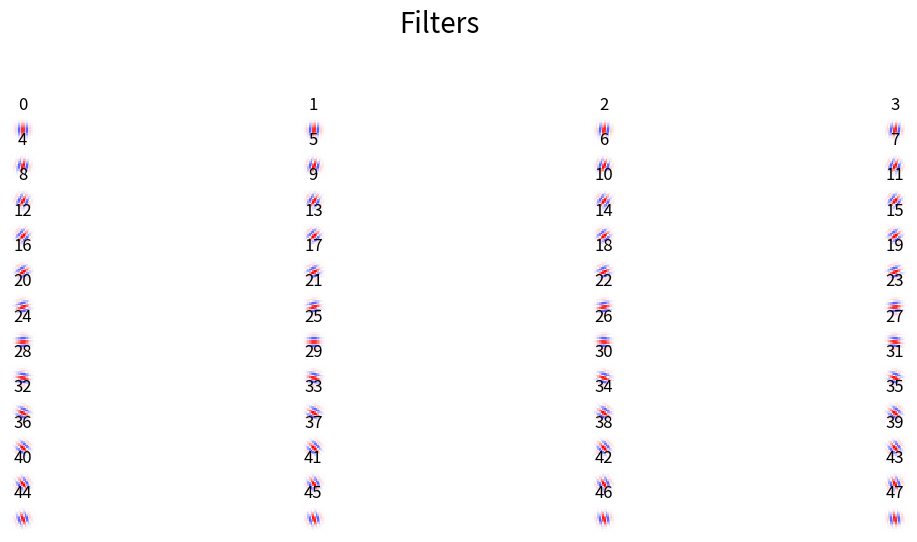

Generate this figure with matplotlib: (Note: this script raises an exception after producing the figure.)
import numpy as np
import matplotlib.pylab as plt
from matplotlib.pyplot import plot, draw, show
import matplotlib.gridspec as gridspec
from mpl_toolkits.axes_grid1 import make_axes_locatable

def gabor_fn(sigma, theta, Lambda, psi, gamma, L):
    sigma_x = sigma
    sigma_y = sigma / gamma

    # Image
    n_sigmas = 3
    
    xmax = sigma * n_sigmas
    ymax = sigma * n_sigmas
    xmin = -xmax
    ymin = -ymax
    x_ticks = np.linspace(xmin, xmax, L)
    y_ticks = np.linspace(ymin, ymax, L)
    
    x, y = np.meshgrid(x_ticks, y_ticks)
    # Rotation 
    x_theta = x * np.cos(theta) + y * np.sin(theta)
    y_theta = -x * np.sin(theta) + y * np.cos(theta)
    
    gb = np.exp(-.5 * (x_theta ** 2 / sigma_x ** 2 + y_theta ** 2 / sigma_y ** 2)) * np.cos(2 * np.pi / Lambda * x_theta + psi)
    
    #gb = np.cos(2 * np.pi / Lambda * x_theta + psi) # Full field
    gb = gb / np.linalg.norm(gb)
    return gb
    
    
 

def mat_plot(M,Title,scale):
    fig = plt.figure()
    gs = gridspec.GridSpec(1, 1, height_ratios=[1,1])
    ax=fig.add_subplot(gs[0,0])
    ax.set_title(Title, fontsize=20)
    im=ax.imshow(M, interpolation='nearest', vmin=-scale,vmax=scale, cmap=plt.cm.RdBu)
    fig.subplots_adjust(right=0.8)
    cbar_ax = fig.add_axes([0.85, 0.4, 0.05, 0.5])
    fig.colorbar(im, cax=cbar_ax)
    fig.savefig(Title +'.png')
    
   
def plot_filters(filters):
    n_filters = len(filters)
    n_columns = 4
    n_rows = int(n_filters / n_columns)
    
    print(n_rows)
    print(n_columns)
    
    fig, axs = plt.subplots(n_rows,n_columns, figsize=(15, 6), facecolor='w', edgecolor='k')
    fig.suptitle("Filters", fontsize=20)
    fig.subplots_adjust(hspace = .4, wspace=.001, top = 0.8)
    scale = np.amax(np.abs(filters))
    axs = axs.ravel()

    for i in range(n_filters):

        axs[i].imshow(filters[i], interpolation='nearest',
                        vmin=-scale, vmax=scale, cmap=plt.cm.bwr)
        axs[i].set_title(str(i))
        axs[i].axis('off')
    
            
    fig.savefig('4_filters_16_x_16.png')
        
############
#   Main   #
############

def main():    
    sigma = 1.0
    theta = np.pi*0.25
    Lambda = 2.0*sigma
    psi = 0.0
    gamma = 1.0
    n_pat = 50
    L = 16    
    
    gb = np.empty([n_pat,L,L])
    
    for i in range(n_pat):
        theta = np.pi*i/(1.0*n_pat)
        gb[i]= gabor_fn(sigma, theta, Lambda, psi, gamma, L)
    
    plot_filters(gb)
    
    # Check normalization
    
    filter_array = np.empty([L*L,n_pat])
    for j in range(n_pat):
        filter_array[:,j] = np.reshape(gb[j],(L*L))
    
    
    N = np.empty([n_pat,n_pat])
    for i in range(n_pat):
        for j in range(n_pat):
            N[i][j] = np.dot(filter_array[:,i], filter_array[:,j])
            
    print(N)
    mat_plot(N,"normalization",1.0)
    
    np.save('filters_16_x_16', filter_array)


# Call Main
if __name__ == "__main__":
    main()  
